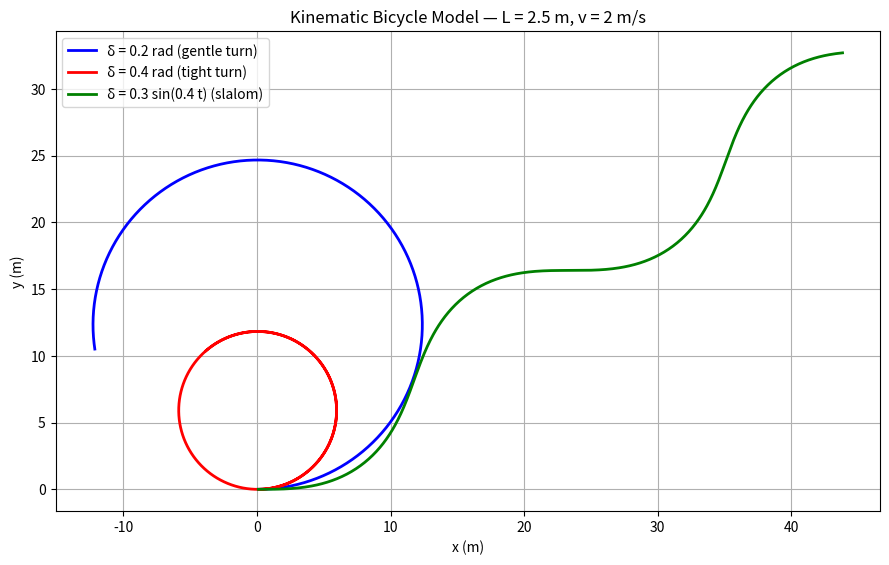

Reproduce this figure in Python.
import numpy as np
import matplotlib.pyplot as plt

L = 2.5
dt, T = 0.05, 30.0
N = int(T / dt)


def simulate(v, delta_schedule):
    state = np.zeros(3)
    hist = np.zeros((N, 3))
    for i in range(N):
        delta = delta_schedule(i * dt)
        state[0] += v * np.cos(state[2]) * dt
        state[1] += v * np.sin(state[2]) * dt
        state[2] += v * np.tan(delta) / L * dt
        hist[i] = state
    return hist


t1 = simulate(2.0, lambda _: 0.2)
t2 = simulate(2.0, lambda _: 0.4)
t3 = simulate(2.0, lambda t: 0.3 * np.sin(0.4 * t))


fig, ax = plt.subplots(figsize=(9, 8))
ax.plot(t1[:, 0], t1[:, 1], 'b-', lw=2, label='δ = 0.2 rad (gentle turn)')
ax.plot(t2[:, 0], t2[:, 1], 'r-', lw=2, label='δ = 0.4 rad (tight turn)')
ax.plot(t3[:, 0], t3[:, 1], 'g-', lw=2, label='δ = 0.3 sin(0.4 t) (slalom)')
ax.set_aspect('equal'); ax.grid(); ax.legend()
ax.set_xlabel('x (m)'); ax.set_ylabel('y (m)')
ax.set_title(f'Kinematic Bicycle Model — L = {L} m, v = 2 m/s')
plt.tight_layout()
plt.show()
